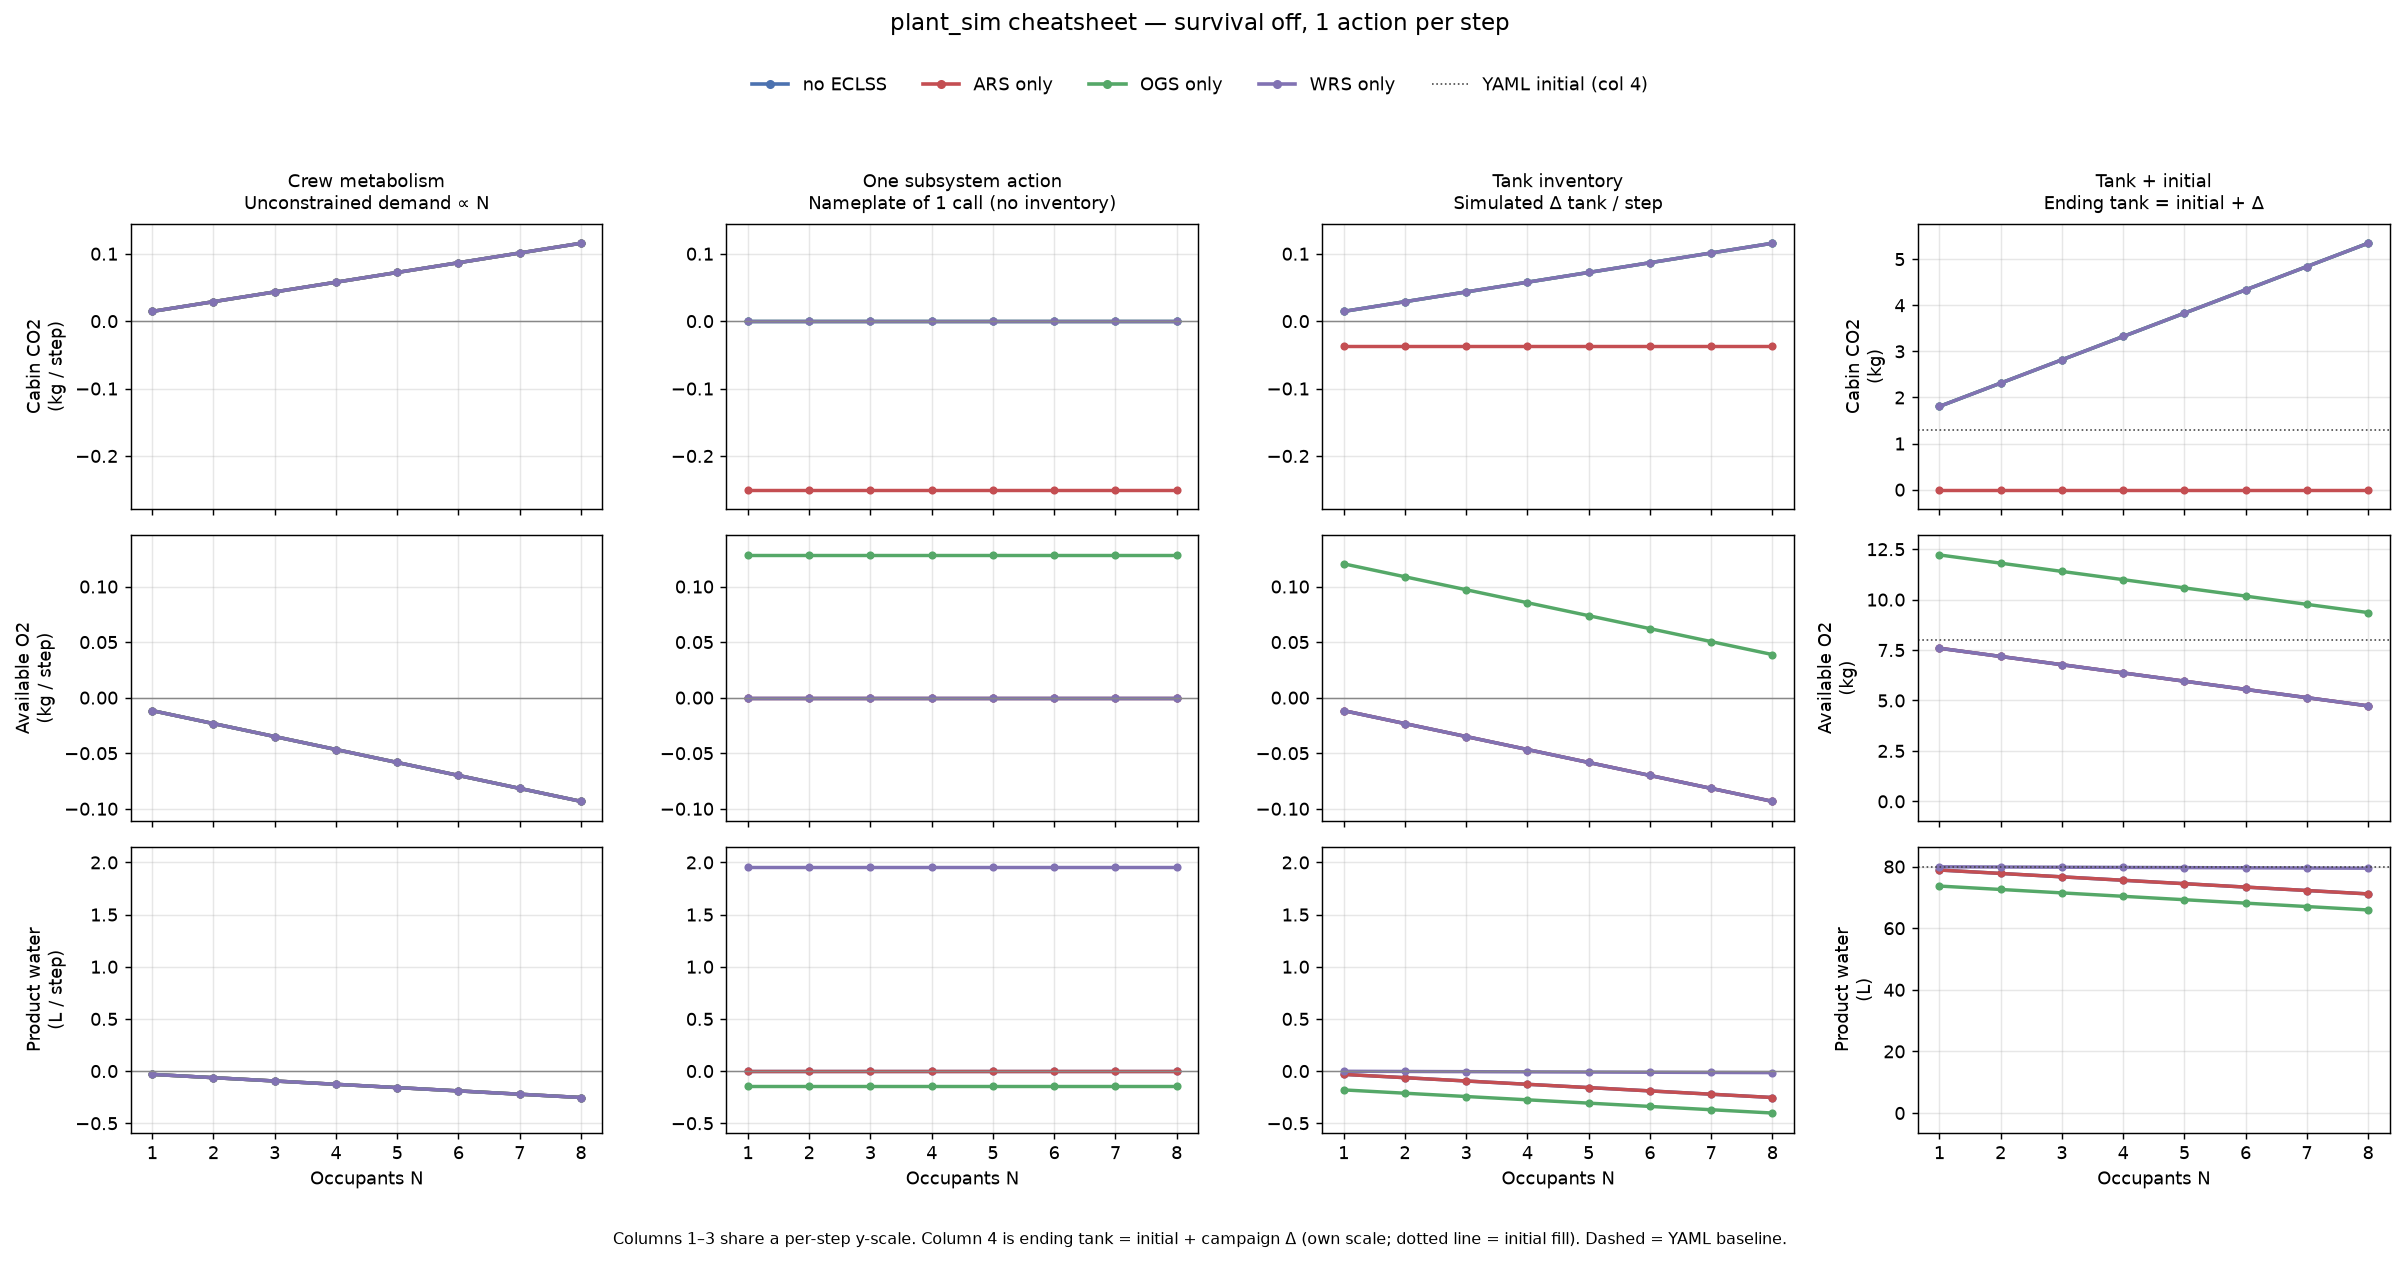

The table this chart was drawn from, first rows:
n, mode, steps, metabolism_steps, co2_metabolism_kg, co2_ops_kg, co2_net_kg, o2_metabolism_kg, o2_ops_kg, o2_net_kg, water_metabolism_l, water_ops_l, water_net_l, co2_demand_kg, o2_demand_kg, water_demand_l, ars_nameplate_kg, ogs_nameplate_o2_kg, ogs_nameplate_water_l, wrs_nameplate_l, initial_co2_kg, initial_o2_kg, initial_water_l, final_co2_kg
1, none, 36, 35, 0.01444, 0.0, 0.01444, 0.01167, 0.0, -0.01167, 0.03167, 0.0, -0.03167, 0.01444, 0.01167, 0.03167, 0.25, 0.1285, 0.1447, 1.96, 1.3, 8.0, 80.0, 1.806
1, ars, 36, 35, 0.01444, 0.05015, -0.03714, 0.01167, 0.0, -0.01167, 0.03167, 0.0, -0.03167, 0.01444, 0.01167, 0.03167, 0.25, 0.1285, 0.1447, 1.96, 1.3, 8.0, 80.0, 0.0
1, ogs, 36, 35, 0.01444, 0.0, 0.01444, 0.01167, 0.1285, 0.1205, 0.03167, 0.1447, -0.1805, 0.01444, 0.01167, 0.03167, 0.25, 0.1285, 0.1447, 1.96, 1.3, 8.0, 80.0, 1.806
1, wrs, 36, 35, 0.01444, 0.0, 0.01444, 0.01167, 0.0, -0.01167, 0.03167, -0.02896, -0.001875, 0.01444, 0.01167, 0.03167, 0.25, 0.1285, 0.1447, 1.96, 1.3, 8.0, 80.0, 1.806
2, none, 36, 35, 0.02889, 0.0, 0.02889, 0.02333, 0.0, -0.02333, 0.06333, 0.0, -0.06333, 0.02889, 0.02333, 0.06333, 0.25, 0.1285, 0.1447, 1.96, 1.3, 8.0, 80.0, 2.311
2, ars, 36, 35, 0.02889, 0.0642, -0.03714, 0.02333, 0.0, -0.02333, 0.06333, 0.0, -0.06333, 0.02889, 0.02333, 0.06333, 0.25, 0.1285, 0.1447, 1.96, 1.3, 8.0, 80.0, 0.0
2, ogs, 36, 35, 0.02889, 0.0, 0.02889, 0.02333, 0.1285, 0.1088, 0.06333, 0.1447, -0.2121, 0.02889, 0.02333, 0.06333, 0.25, 0.1285, 0.1447, 1.96, 1.3, 8.0, 80.0, 2.311
2, wrs, 36, 35, 0.02889, 0.0, 0.02889, 0.02333, 0.0, -0.02333, 0.06333, -0.05793, -0.00375, 0.02889, 0.02333, 0.06333, 0.25, 0.1285, 0.1447, 1.96, 1.3, 8.0, 80.0, 2.311
3, none, 36, 35, 0.04333, 0.0, 0.04333, 0.035, 0.0, -0.035, 0.095, 0.0, -0.095, 0.04333, 0.035, 0.095, 0.25, 0.1285, 0.1447, 1.96, 1.3, 8.0, 80.0, 2.817
3, ars, 36, 35, 0.04333, 0.07824, -0.03714, 0.035, 0.0, -0.035, 0.095, 0.0, -0.095, 0.04333, 0.035, 0.095, 0.25, 0.1285, 0.1447, 1.96, 1.3, 8.0, 80.0, 0.0
3, ogs, 36, 35, 0.04333, 0.0, 0.04333, 0.035, 0.1285, 0.09714, 0.095, 0.1447, -0.2438, 0.04333, 0.035, 0.095, 0.25, 0.1285, 0.1447, 1.96, 1.3, 8.0, 80.0, 2.817
3, wrs, 36, 35, 0.04333, 0.0, 0.04333, 0.035, 0.0, -0.035, 0.095, -0.08689, -0.005625, 0.04333, 0.035, 0.095, 0.25, 0.1285, 0.1447, 1.96, 1.3, 8.0, 80.0, 2.817
4, none, 36, 35, 0.05778, 0.0, 0.05778, 0.04667, 0.0, -0.04667, 0.1267, 0.0, -0.1267, 0.05778, 0.04667, 0.1267, 0.25, 0.1285, 0.1447, 1.96, 1.3, 8.0, 80.0, 3.322
4, ars, 36, 35, 0.05778, 0.09228, -0.03714, 0.04667, 0.0, -0.04667, 0.1267, 0.0, -0.1267, 0.05778, 0.04667, 0.1267, 0.25, 0.1285, 0.1447, 1.96, 1.3, 8.0, 80.0, 0.0
4, ogs, 36, 35, 0.05778, 0.0, 0.05778, 0.04667, 0.1285, 0.08548, 0.1267, 0.1447, -0.2755, 0.05778, 0.04667, 0.1267, 0.25, 0.1285, 0.1447, 1.96, 1.3, 8.0, 80.0, 3.322
4, wrs, 36, 35, 0.05778, 0.0, 0.05778, 0.04667, 0.0, -0.04667, 0.1267, -0.1159, -0.0075, 0.05778, 0.04667, 0.1267, 0.25, 0.1285, 0.1447, 1.96, 1.3, 8.0, 80.0, 3.322
5, none, 36, 35, 0.07222, 0.0, 0.07222, 0.05833, 0.0, -0.05833, 0.1583, 0.0, -0.1583, 0.07222, 0.05833, 0.1583, 0.25, 0.1285, 0.1447, 1.96, 1.3, 8.0, 80.0, 3.828
5, ars, 36, 35, 0.07222, 0.1063, -0.03714, 0.05833, 0.0, -0.05833, 0.1583, 0.0, -0.1583, 0.07222, 0.05833, 0.1583, 0.25, 0.1285, 0.1447, 1.96, 1.3, 8.0, 80.0, 0.0
5, ogs, 36, 35, 0.07222, 0.0, 0.07222, 0.05833, 0.1285, 0.07381, 0.1583, 0.1447, -0.3071, 0.07222, 0.05833, 0.1583, 0.25, 0.1285, 0.1447, 1.96, 1.3, 8.0, 80.0, 3.828
5, wrs, 36, 35, 0.07222, 0.0, 0.07222, 0.05833, 0.0, -0.05833, 0.1583, -0.1448, -0.009375, 0.07222, 0.05833, 0.1583, 0.25, 0.1285, 0.1447, 1.96, 1.3, 8.0, 80.0, 3.828
6, none, 36, 35, 0.08667, 0.0, 0.08667, 0.07, 0.0, -0.07, 0.19, 0.0, -0.19, 0.08667, 0.07, 0.19, 0.25, 0.1285, 0.1447, 1.96, 1.3, 8.0, 80.0, 4.333
6, ars, 36, 35, 0.08667, 0.1204, -0.03714, 0.07, 0.0, -0.07, 0.19, 0.0, -0.19, 0.08667, 0.07, 0.19, 0.25, 0.1285, 0.1447, 1.96, 1.3, 8.0, 80.0, 0.0
6, ogs, 36, 35, 0.08667, 0.0, 0.08667, 0.07, 0.1285, 0.06214, 0.19, 0.1447, -0.3388, 0.08667, 0.07, 0.19, 0.25, 0.1285, 0.1447, 1.96, 1.3, 8.0, 80.0, 4.333
6, wrs, 36, 35, 0.08667, 0.0, 0.08667, 0.07, 0.0, -0.07, 0.19, -0.1738, -0.01125, 0.08667, 0.07, 0.19, 0.25, 0.1285, 0.1447, 1.96, 1.3, 8.0, 80.0, 4.333
7, none, 36, 35, 0.1011, 0.0, 0.1011, 0.08167, 0.0, -0.08167, 0.2217, 0.0, -0.2217, 0.1011, 0.08167, 0.2217, 0.25, 0.1285, 0.1447, 1.96, 1.3, 8.0, 80.0, 4.839
7, ars, 36, 35, 0.1011, 0.1344, -0.03714, 0.08167, 0.0, -0.08167, 0.2217, 0.0, -0.2217, 0.1011, 0.08167, 0.2217, 0.25, 0.1285, 0.1447, 1.96, 1.3, 8.0, 80.0, 0.0
7, ogs, 36, 35, 0.1011, 0.0, 0.1011, 0.08167, 0.1285, 0.05048, 0.2217, 0.1447, -0.3705, 0.1011, 0.08167, 0.2217, 0.25, 0.1285, 0.1447, 1.96, 1.3, 8.0, 80.0, 4.839
7, wrs, 36, 35, 0.1011, 0.0, 0.1011, 0.08167, 0.0, -0.08167, 0.2217, -0.2027, -0.01313, 0.1011, 0.08167, 0.2217, 0.25, 0.1285, 0.1447, 1.96, 1.3, 8.0, 80.0, 4.839
8, none, 36, 35, 0.1156, 0.0, 0.1156, 0.09333, 0.0, -0.09333, 0.2533, 0.0, -0.2533, 0.1156, 0.09333, 0.2533, 0.25, 0.1285, 0.1447, 1.96, 1.3, 8.0, 80.0, 5.344
8, ars, 36, 35, 0.1156, 0.1485, -0.03714, 0.09333, 0.0, -0.09333, 0.2533, 0.0, -0.2533, 0.1156, 0.09333, 0.2533, 0.25, 0.1285, 0.1447, 1.96, 1.3, 8.0, 80.0, 0.0
8, ogs, 36, 35, 0.1156, 0.0, 0.1156, 0.09333, 0.1285, 0.03881, 0.2533, 0.1447, -0.4021, 0.1156, 0.09333, 0.2533, 0.25, 0.1285, 0.1447, 1.96, 1.3, 8.0, 80.0, 5.344
8, wrs, 36, 35, 0.1156, 0.0, 0.1156, 0.09333, 0.0, -0.09333, 0.2533, -0.2317, -0.015, 0.1156, 0.09333, 0.2533, 0.25, 0.1285, 0.1447, 1.96, 1.3, 8.0, 80.0, 5.344
